Dataset: pigmentation (GitHub, AshreenFathima26/Skionva). Classes: mild, moderate, normal, severe.

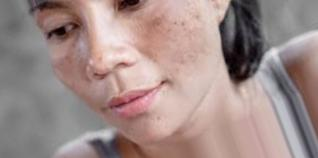
Label: moderate

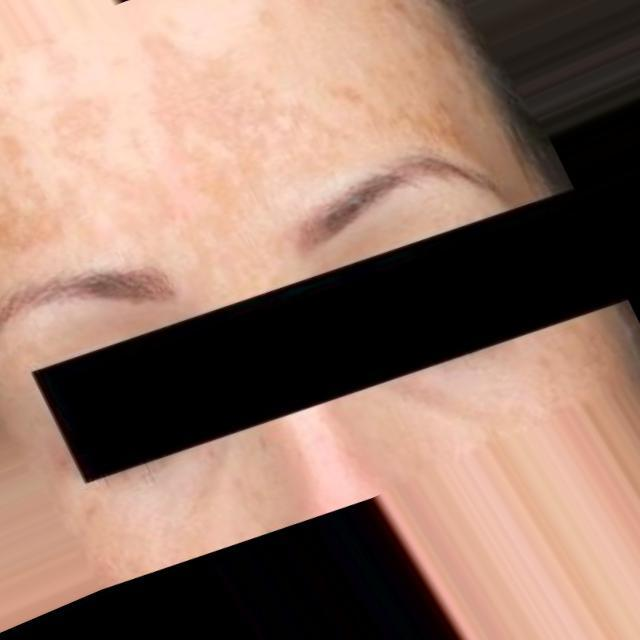
Label: moderate

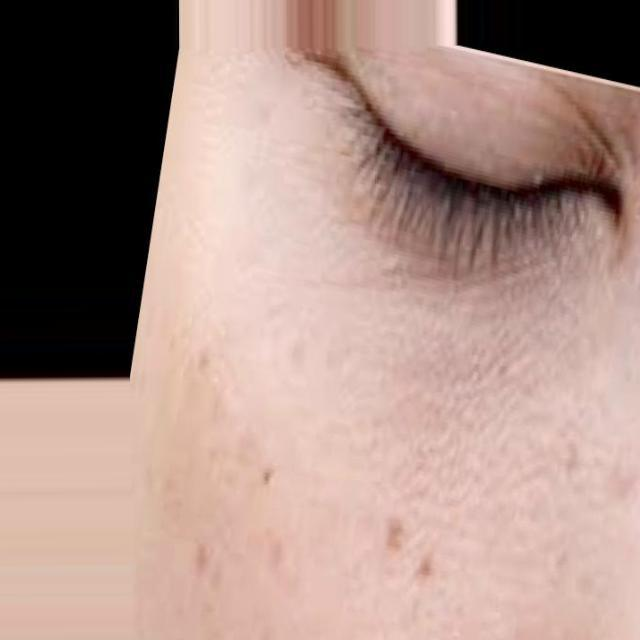
Label: moderate

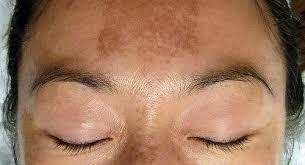
Label: moderate

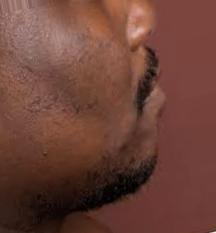
Label: severe

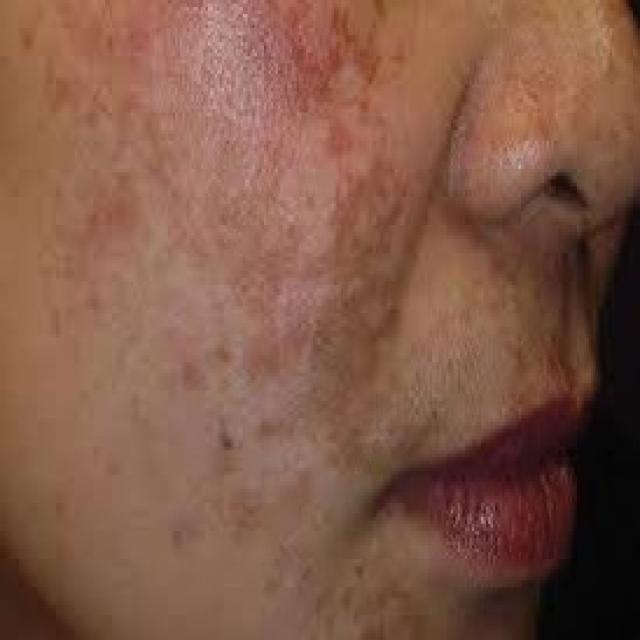
Label: severe
